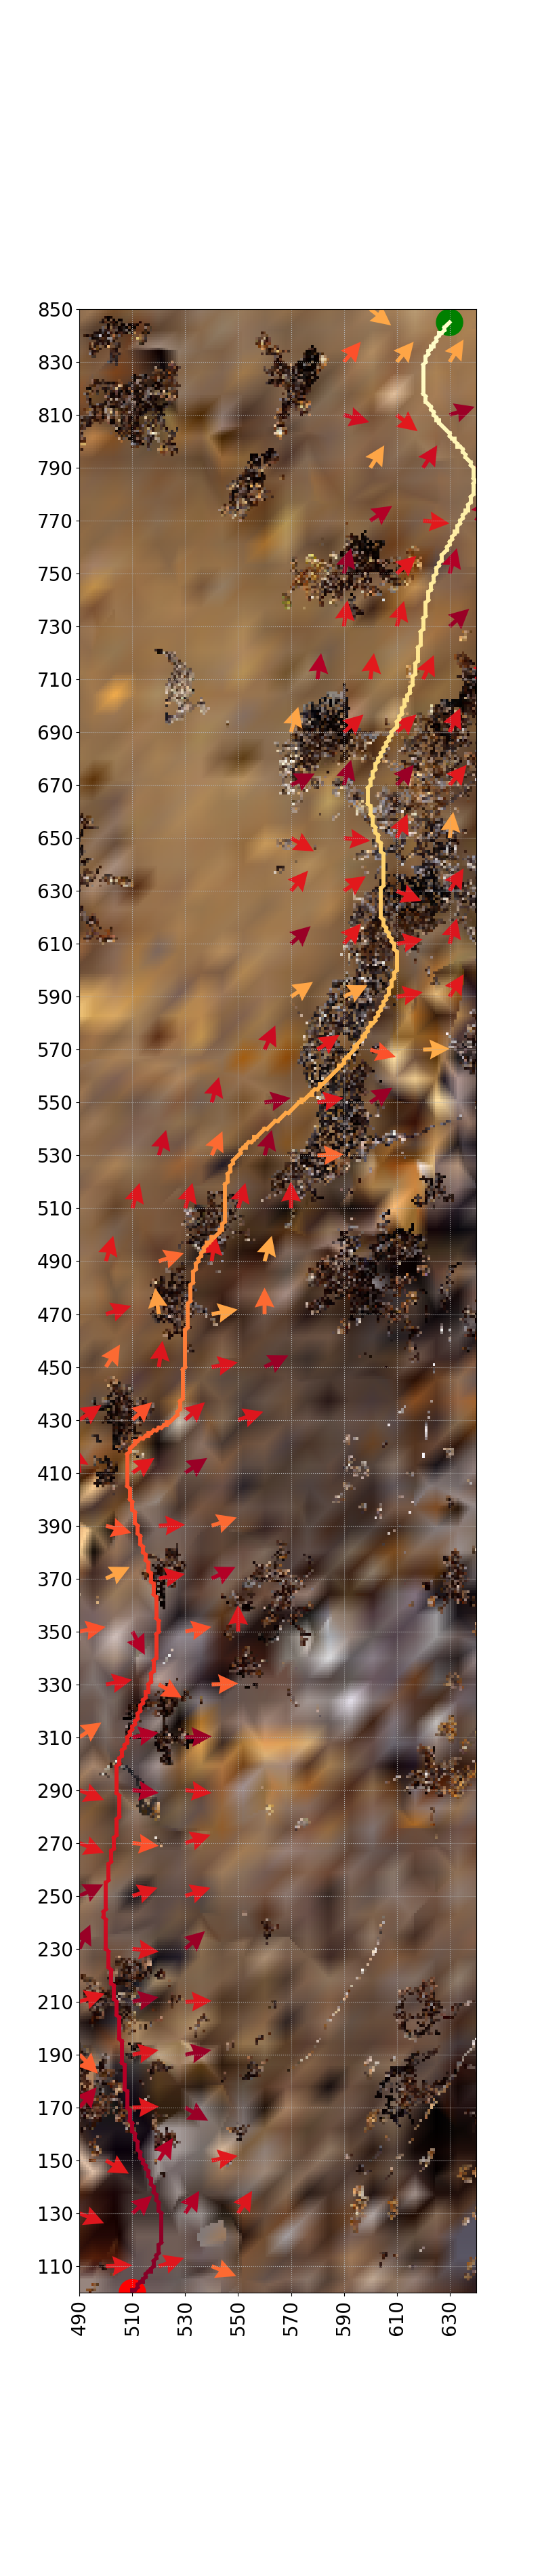

Values plotted in this chart, from the file beside it:
X_COOR, Y_COOR, HEADING, MATCHED_ROUTE_VIEW_IDX
600, 850, 128, 332
620, 850, 40, 344
640, 850, 24, 727
660, 850, 16, 344
590, 830, 40, 502
610, 830, 40, 342
630, 830, 32, 344
650, 830, 48, 622
590, 810, 106, 655
610, 810, 128, 611
630, 810, 72, 766
650, 810, 40, 769
600, 790, 32, 342
620, 790, 32, 664
640, 790, 72, 769
660, 790, 8, 343
600, 770, 56, 727
620, 770, 96, 612
640, 770, 32, 727
660, 770, 8, 619
590, 750, 16, 769
610, 750, 48, 621
630, 750, 16, 727
650, 750, 40, 619
590, 730, 8, 617
610, 730, 16, 621
630, 730, 48, 769
650, 730, 40, 625
580, 710, 8, 727
600, 710, 8, 611
620, 710, 24, 616
640, 710, 40, 621
570, 690, 16, 342
590, 690, 48, 622
610, 690, 48, 622
630, 690, 24, 625
570, 670, 64, 769
590, 670, 16, 769
610, 670, 40, 769
630, 670, 40, 613
570, 650, 120, 612
590, 650, 96, 625
610, 650, 24, 618
630, 650, 8, 343
570, 630, 40, 618
590, 630, 56, 611
610, 630, 112, 618
630, 630, 32, 624
570, 610, 48, 769
590, 610, 40, 611
610, 610, 80, 613
630, 610, 16, 625
570, 590, 56, 342
590, 590, 64, 342
610, 590, 80, 611
630, 590, 32, 613
560, 570, 24, 672
580, 570, 56, 611
600, 570, 106, 503
620, 570, 88, 321
... 92 more rows
